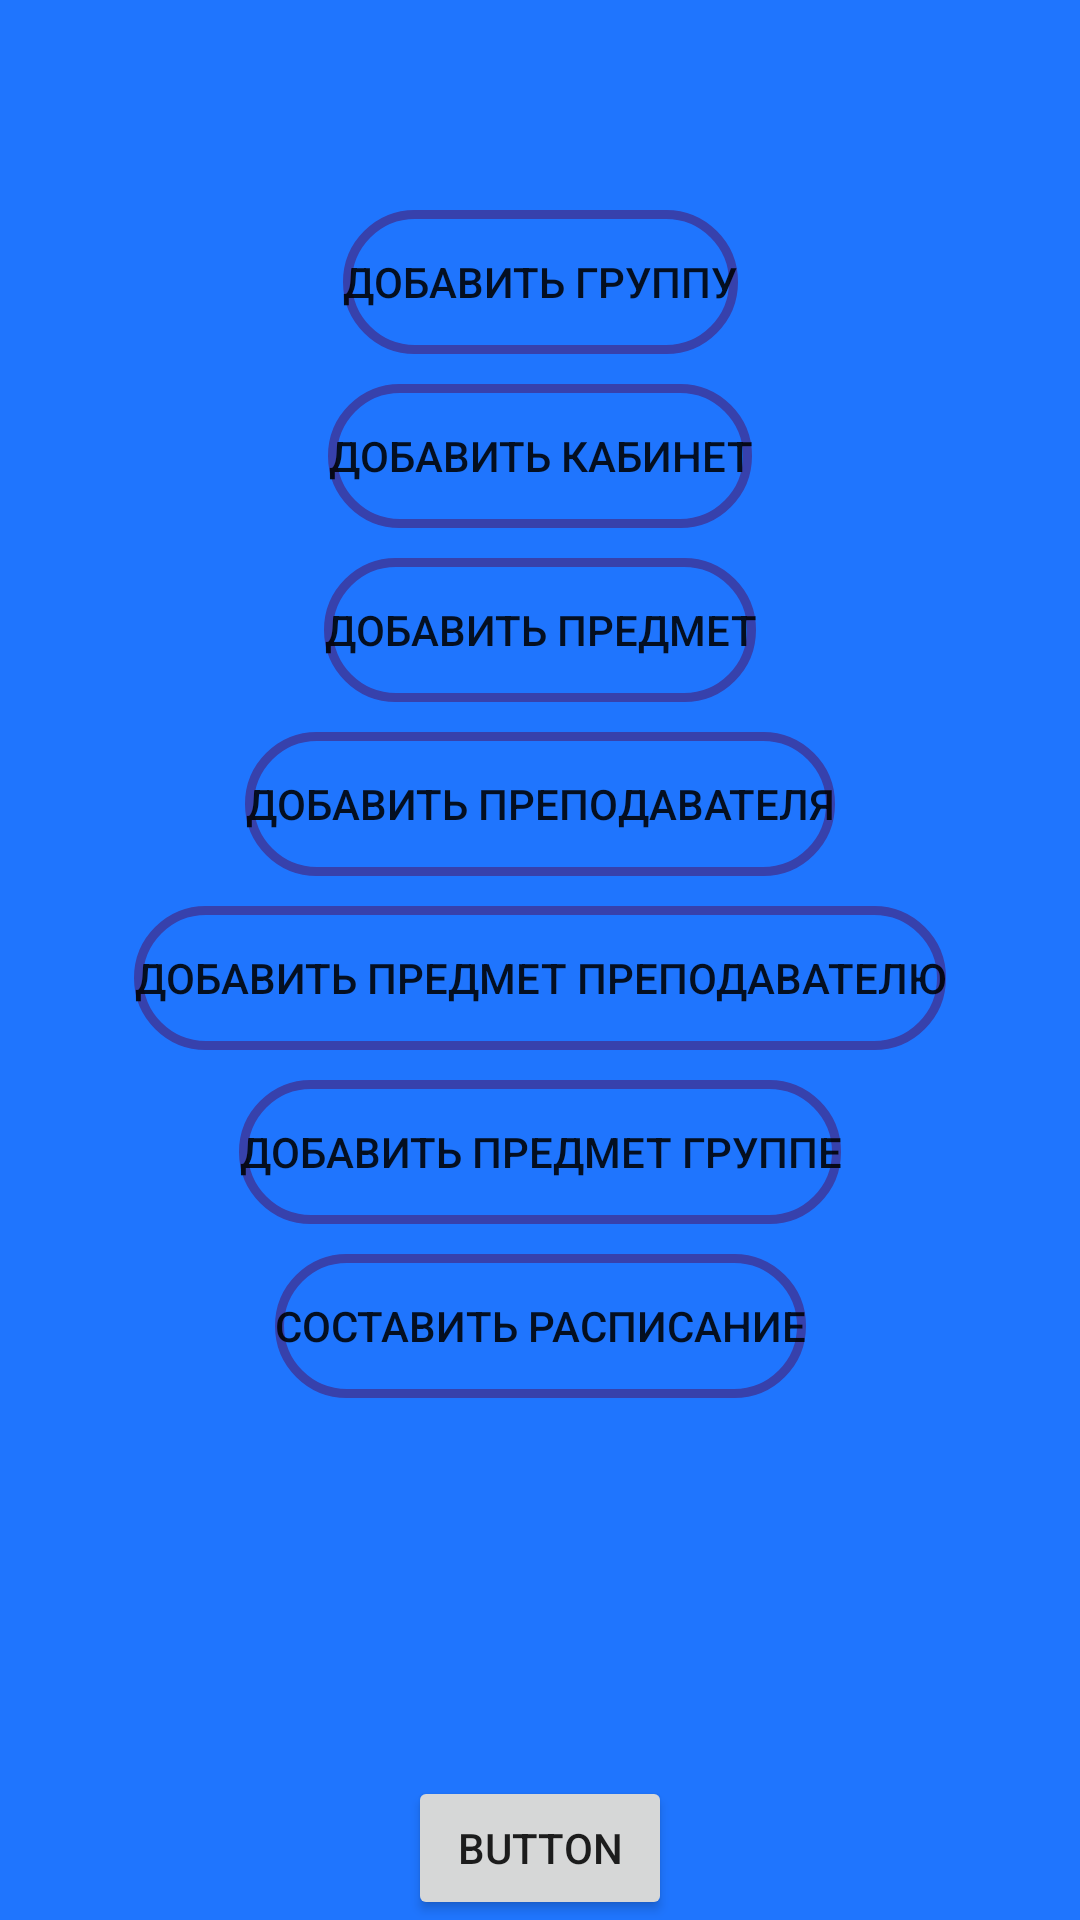

Reconstruct the res/layout file that produces this screen, plus the resources it refers to.
<!-- AndroidManifest.xml: application theme Theme.RPM -->
<!-- res/layout/activity_adminka.xml -->
<?xml version="1.0" encoding="utf-8"?>
<androidx.constraintlayout.widget.ConstraintLayout xmlns:android="http://schemas.android.com/apk/res/android"
    xmlns:app="http://schemas.android.com/apk/res-auto"
    xmlns:tools="http://schemas.android.com/tools"
    android:layout_width="match_parent"
    android:layout_height="match_parent"
    tools:context=".Adminka"
    android:background="#1F75FE">

    <Button
        android:id="@+id/Gruppa"
        android:layout_width="wrap_content"
        android:layout_height="wrap_content"
        android:layout_marginTop="70dp"
        android:text="@string/dobgrupp"
        android:background="@drawable/knopka"
        app:layout_constraintEnd_toEndOf="parent"
        app:layout_constraintStart_toStartOf="parent"
        app:layout_constraintTop_toTopOf="parent"
        android:onClick="DobavGruppu"/>

    <Button
        android:id="@+id/Kabinet"
        android:layout_width="wrap_content"
        android:layout_height="wrap_content"
        android:text="@string/dobkabinet"
        android:layout_marginTop="10dp"
        android:background="@drawable/knopka"
        app:layout_constraintEnd_toEndOf="parent"
        app:layout_constraintStart_toStartOf="parent"
        app:layout_constraintTop_toBottomOf="@+id/Gruppa"
        android:onClick="DobavKabinet"/>

    <Button
        android:id="@+id/Predmet"
        android:layout_width="wrap_content"
        android:layout_height="wrap_content"
        android:text="@string/dobpredmet"
        android:layout_marginTop="10dp"
        android:background="@drawable/knopka"
        app:layout_constraintEnd_toEndOf="parent"
        app:layout_constraintStart_toStartOf="parent"
        app:layout_constraintTop_toBottomOf="@+id/Kabinet"
        android:onClick="DobavPredmet"/>

    <Button
        android:id="@+id/Prepodavatel"
        android:layout_width="wrap_content"
        android:layout_height="wrap_content"
        android:text="@string/dobprepod"
        android:layout_marginTop="10dp"
        android:background="@drawable/knopka"
        app:layout_constraintEnd_toEndOf="parent"
        app:layout_constraintStart_toStartOf="parent"
        app:layout_constraintTop_toBottomOf="@+id/Predmet"
        android:onClick="DobavPrepodavatela"/>

    <Button
        android:id="@+id/PredmetPoPrepodu"
        android:layout_width="wrap_content"
        android:layout_height="wrap_content"
        android:text="Добавить предмет преподавателю"
        android:layout_marginTop="10dp"
        android:background="@drawable/knopka"
        app:layout_constraintEnd_toEndOf="parent"
        app:layout_constraintStart_toStartOf="parent"
        app:layout_constraintTop_toBottomOf="@+id/Prepodavatel"
        android:onClick="PredmetPoPrepodu"/>

    <Button
        android:id="@+id/PredmetiGruppi"
        android:layout_width="wrap_content"
        android:layout_height="wrap_content"
        android:text="Добавить предмет группе"
        android:layout_marginTop="10dp"
        android:background="@drawable/knopka"
        app:layout_constraintEnd_toEndOf="parent"
        app:layout_constraintStart_toStartOf="parent"
        app:layout_constraintTop_toBottomOf="@+id/PredmetPoPrepodu"
        android:onClick="PredmetiGruppi"/>

    <Button
        android:id="@+id/Rospisanie"
        android:layout_width="wrap_content"
        android:layout_height="wrap_content"
        android:text="Составить расписание"
        android:layout_marginTop="10dp"
        android:background="@drawable/knopka"
        app:layout_constraintEnd_toEndOf="parent"
        app:layout_constraintStart_toStartOf="parent"
        app:layout_constraintTop_toBottomOf="@+id/PredmetiGruppi"
        android:onClick="Rospisanie"/>

    <Button
        android:id="@+id/button"
        android:layout_width="wrap_content"
        android:layout_height="wrap_content"
        android:text="Button"
        android:onClick="O"
        app:layout_constraintBottom_toBottomOf="parent"
        app:layout_constraintEnd_toEndOf="parent"
        app:layout_constraintStart_toStartOf="parent" />

</androidx.constraintlayout.widget.ConstraintLayout>
<!-- resources referenced by this layout -->
<resources>
  <!-- drawable knopka (drawable) -->
  <?xml version="1.0" encoding="utf-8"?>
  
  <shape xmlns:android="http://schemas.android.com/apk/res/android" android:shape="rectangle" >
      <corners
          android:radius="100dp"
          />
      <solid
          android:color="@android:color/transparent"
          />
      <size
          android:layout_width="wrap_content"
          android:height="40dp"
          />
      <stroke
          android:width="3dp"
          android:color="#3741AC"
          android:alpha="0.1"
          />
  </shape>
  <string name="dobgrupp">Добавить группу</string>
  <string name="dobkabinet">Добавить кабинет</string>
  <string name="dobpredmet">Добавить предмет</string>
  <string name="dobprepod">Добавить преподавателя</string>
  <style name="Theme.RPM" parent="Theme.MaterialComponents.DayNight.DarkActionBar">
          
          <item name="colorPrimary">@color/purple_500</item>
          <item name="colorPrimaryVariant">@color/purple_700</item>
          <item name="colorOnPrimary">@color/white</item>
          
          <item name="colorSecondary">@color/teal_200</item>
          <item name="colorSecondaryVariant">@color/teal_700</item>
          <item name="colorOnSecondary">@color/black</item>
          
          <item name="android:statusBarColor" tools:targetApi="l">?attr/colorPrimaryVariant</item>
          
      </style>
  <color name="purple_500">#FF6200EE</color>
  <color name="purple_700">#FF3700B3</color>
  <color name="white">#FFFFFFFF</color>
  <color name="teal_200">#FF03DAC5</color>
  <color name="teal_700">#FF018786</color>
  <color name="black">#FF000000</color>
</resources>
